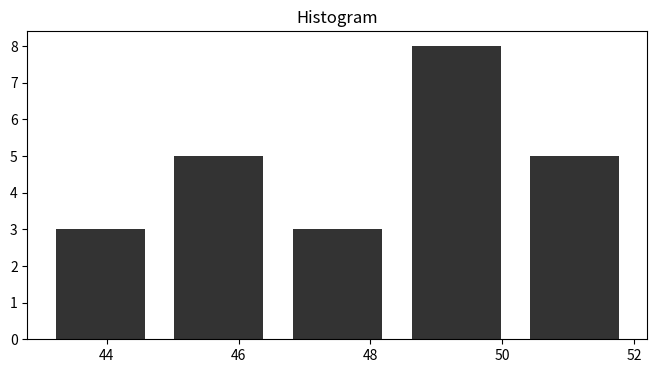

Write Python code to recreate this figure.
# -*- coding: utf-8 -*-

import matplotlib.pyplot as plt
import numpy as np

x = [43, 45, 49, 47, 52, 45, 51, 46, 44, 48, 51, 50, 52, 44, 48, 50, 49, 50, 46, 46, 49, 49, 51, 50]

fig, ax = plt.subplots(ncols=1, figsize=(8, 4))
numBins=5
ax.hist(x, numBins, histtype='bar', rwidth=.75, facecolor='black', alpha=0.8)
ax.set_title('Histogram')
plt.show()
